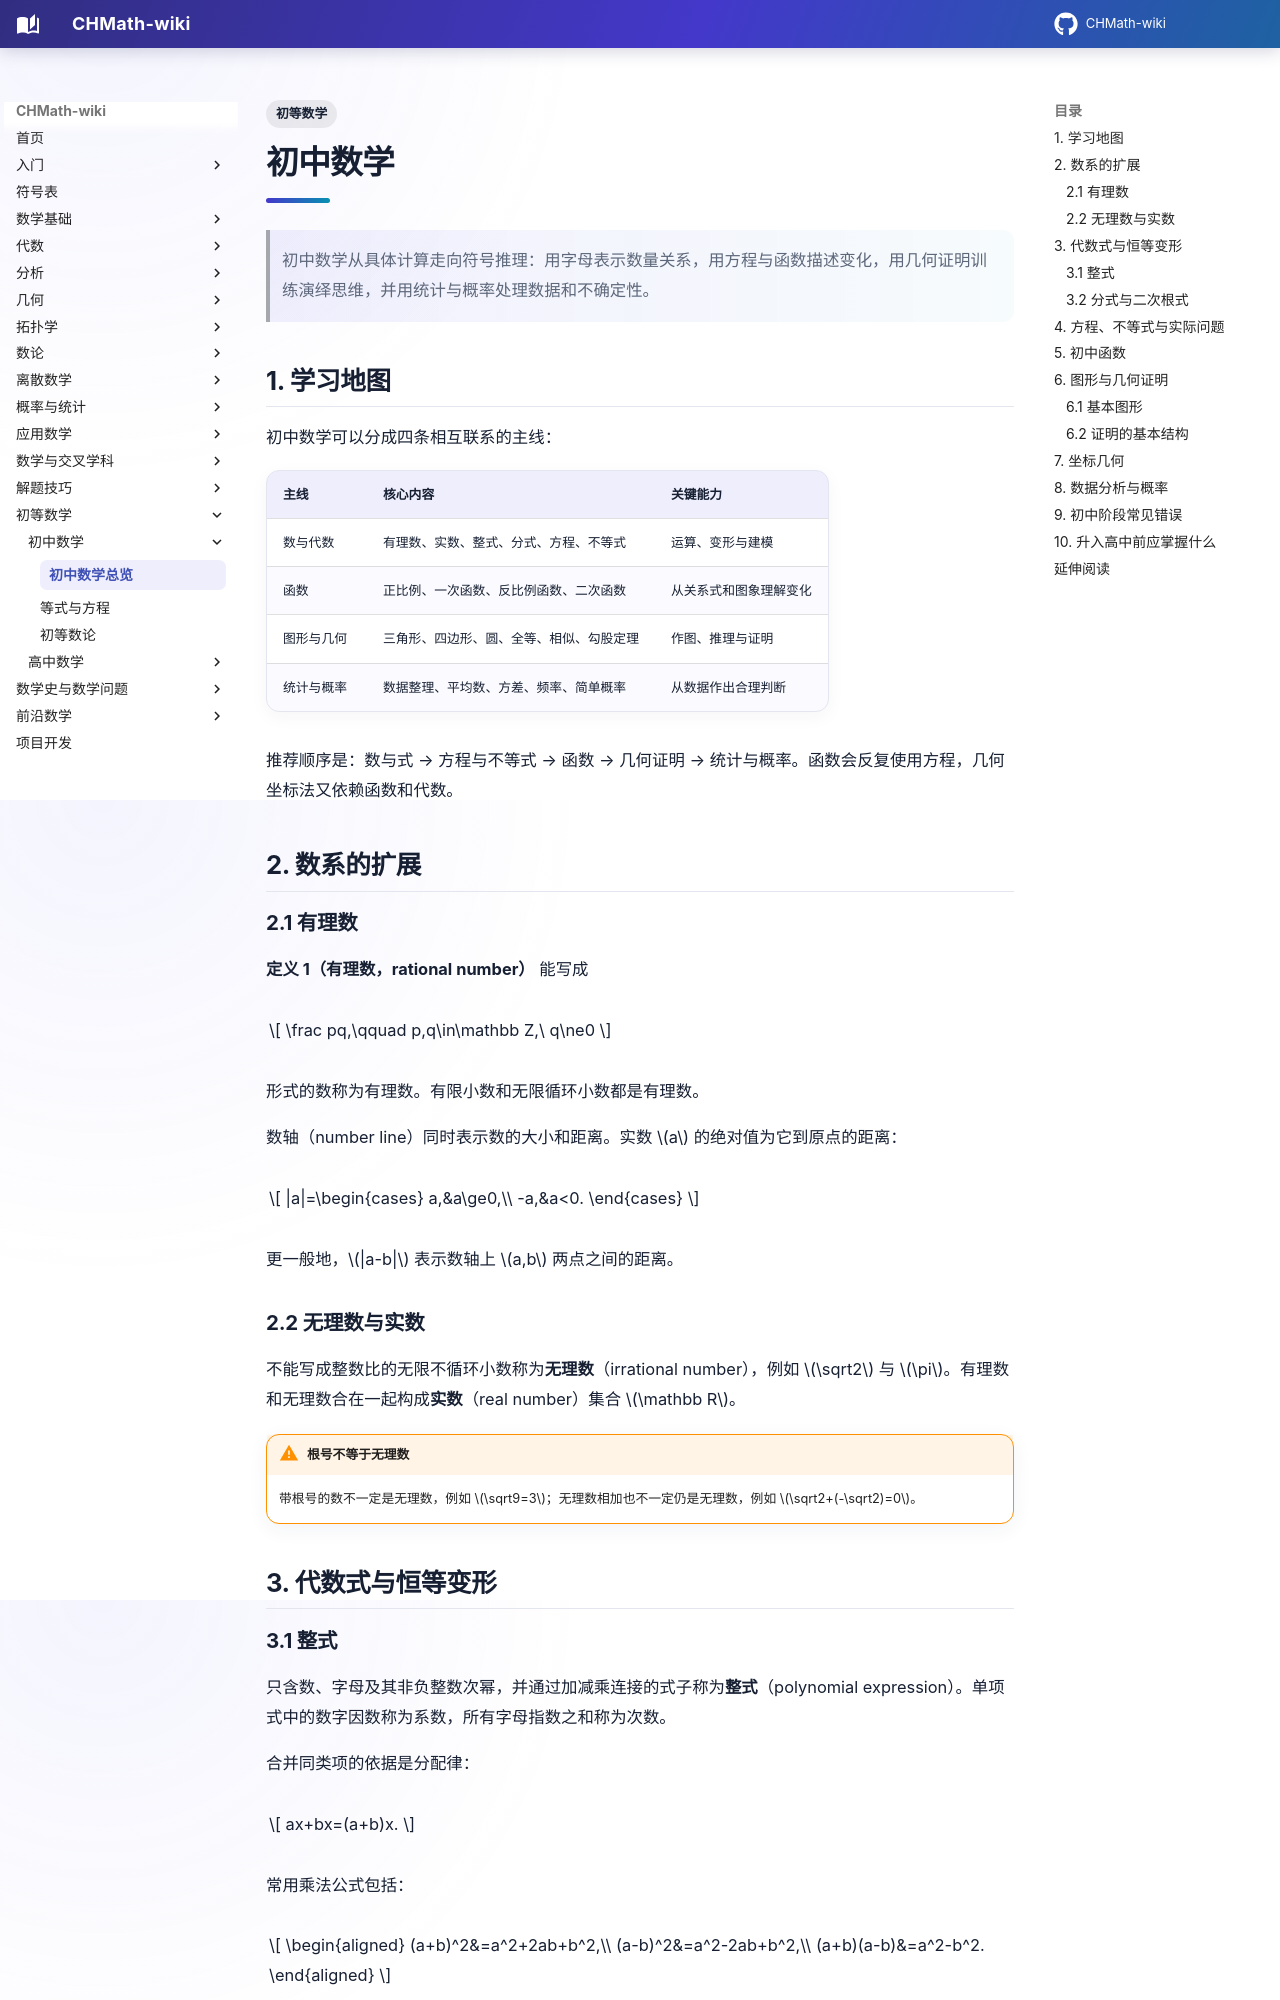

repository: FinParker/CHMath-wiki · page: elementary/junior_high/index.html · generator: mkdocs

---
title: 初中数学
tags:
  - 初等数学
---

# 初中数学

> 初中数学从具体计算走向符号推理：用字母表示数量关系，用方程与函数描述变化，用几何证明训练演绎思维，并用统计与概率处理数据和不确定性。

## 1. 学习地图

初中数学可以分成四条相互联系的主线：

| 主线 | 核心内容 | 关键能力 |
| --- | --- | --- |
| 数与代数 | 有理数、实数、整式、分式、方程、不等式 | 运算、变形与建模 |
| 函数 | 正比例、一次函数、反比例函数、二次函数 | 从关系式和图象理解变化 |
| 图形与几何 | 三角形、四边形、圆、全等、相似、勾股定理 | 作图、推理与证明 |
| 统计与概率 | 数据整理、平均数、方差、频率、简单概率 | 从数据作出合理判断 |

推荐顺序是：数与式 → 方程与不等式 → 函数 → 几何证明 → 统计与概率。函数会反复使用方程，几何坐标法又依赖函数和代数。

## 2. 数系的扩展

### 2.1 有理数

**定义 1（有理数，rational number）** 能写成

$$
\frac pq,\qquad p,q\in\mathbb Z,\ q\ne0
$$

形式的数称为有理数。有限小数和无限循环小数都是有理数。

数轴（number line）同时表示数的大小和距离。实数 $a$ 的绝对值为它到原点的距离：

$$
|a|=\begin{cases}
a,&a\ge0,\\
-a,&a<0.
\end{cases}
$$

更一般地，$|a-b|$ 表示数轴上 $a,b$ 两点之间的距离。

### 2.2 无理数与实数

不能写成整数比的无限不循环小数称为**无理数**（irrational number），例如 $\sqrt2$ 与 $\pi$。有理数和无理数合在一起构成**实数**（real number）集合 $\mathbb R$。

!!! warning "根号不等于无理数"

    带根号的数不一定是无理数，例如 $\sqrt9=3$；无理数相加也不一定仍是无理数，例如 $\sqrt2+(-\sqrt2)=0$。

## 3. 代数式与恒等变形
